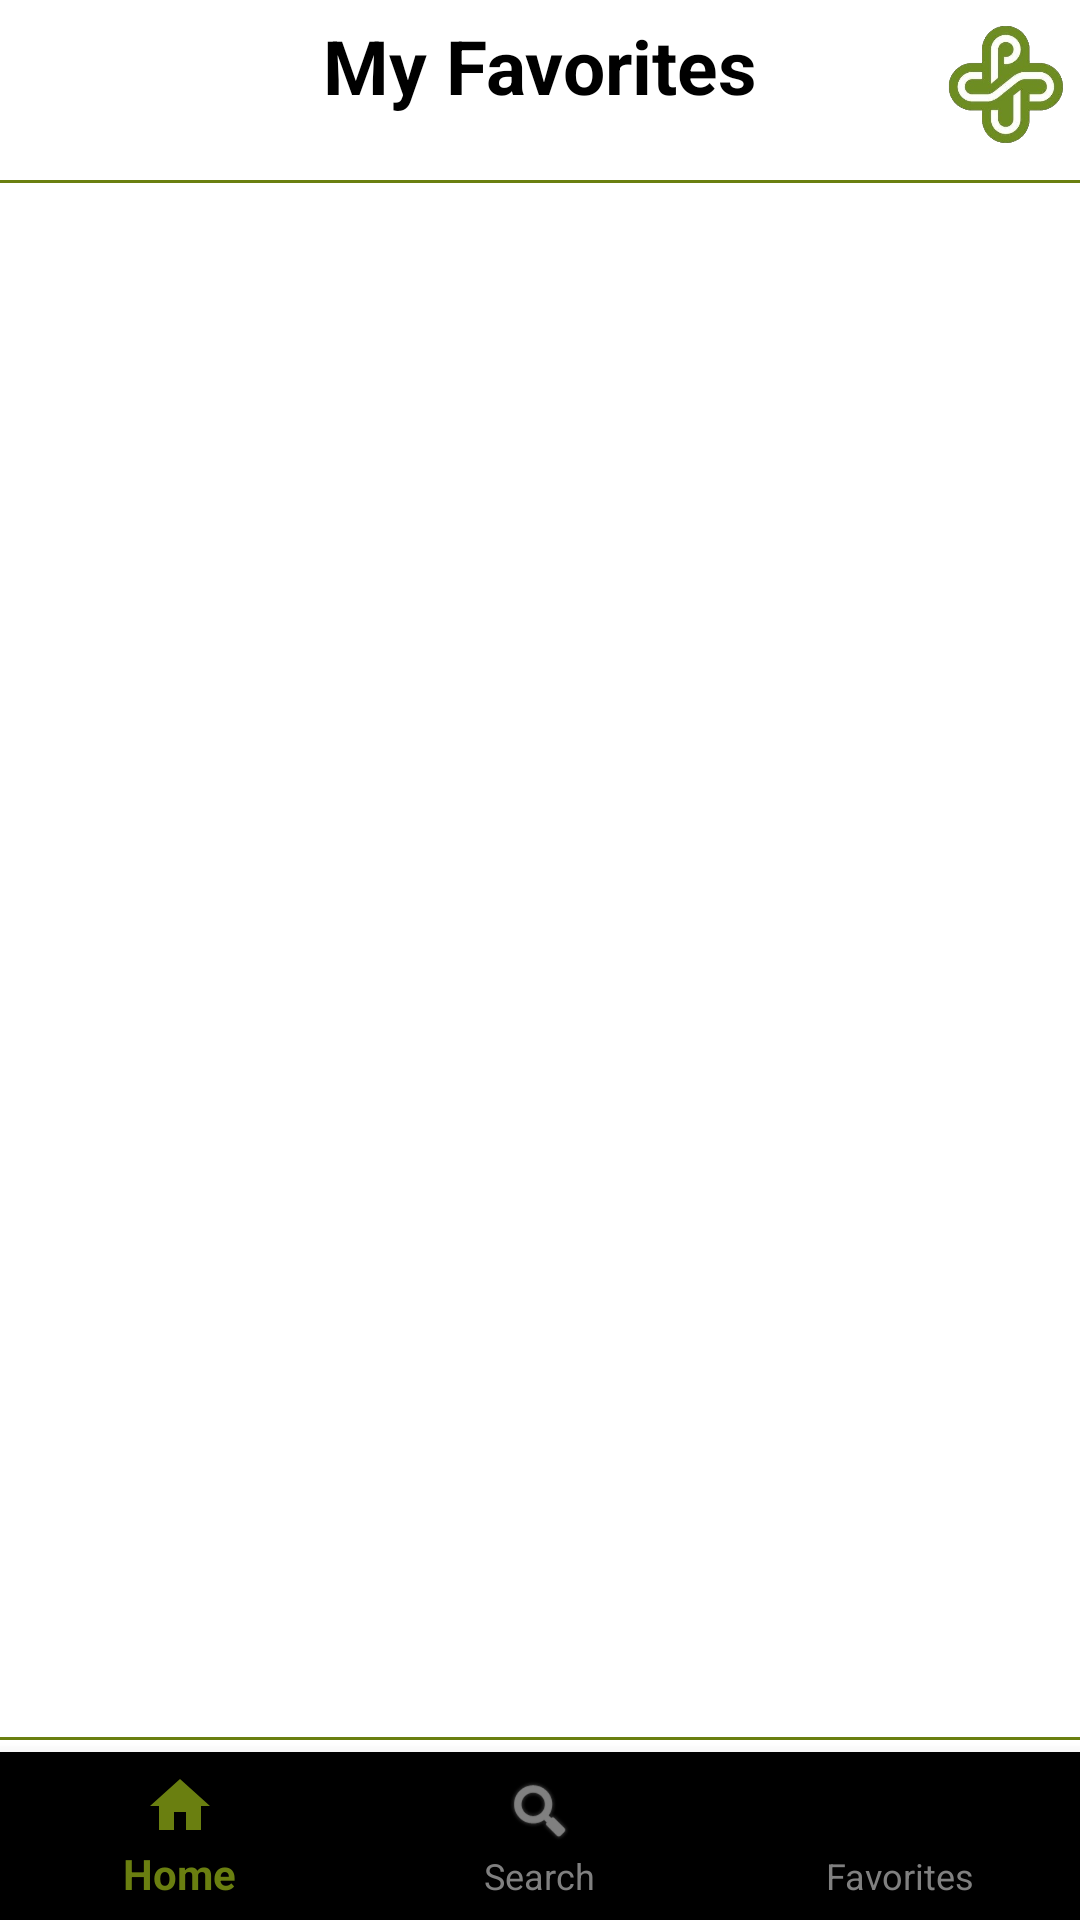

Here is an Android app screen rendered from its layout file. Give the layout XML and the strings, colors and styles it references.
<!-- AndroidManifest.xml: application theme AppTheme -->
<!-- res/layout/activity_favorites.xml -->
<?xml version="1.0" encoding="utf-8"?>
<RelativeLayout xmlns:android="http://schemas.android.com/apk/res/android"
    xmlns:app="http://schemas.android.com/apk/res-auto"
    xmlns:tools="http://schemas.android.com/tools"
    android:layout_width="match_parent"
    android:layout_height="match_parent"
    tools:context="com.groupc.officelocator.masterSearchWithHeaders">

    
    <include
        android:layout_width="fill_parent"
        android:layout_height="fill_parent"
        layout="@layout/universal_layout" />

    

    
    
    <android.support.design.widget.BottomNavigationView
        android:id="@+id/navigation"
        android:layout_width="match_parent"
        android:layout_height="wrap_content"
        android:layout_gravity="bottom"
        app:menu="@menu/navigation"
        android:layout_alignParentBottom = "true"
        app:itemIconTint="@drawable/selector"
        app:itemTextColor="@drawable/selector"/>

    
    <TextView
        android:id="@+id/favoritestitle"
        android:layout_width="wrap_content"
        android:layout_height="wrap_content"
        android:layout_alignParentTop="true"
        android:layout_centerHorizontal="true"
        android:paddingTop="5dp"
        android:text="My Favorites"
        android:textAppearance="?android:attr/textAppearanceLarge"
        android:textSize="25sp"
        android:textStyle="bold" />

    
    <LinearLayout xmlns:android="http://schemas.android.com/apk/res/android"
        android:layout_width="match_parent"
        android:layout_height="match_parent"
        android:orientation="vertical"
        android:layout_marginTop="61dp">

        <ListView
            android:id="@+id/favoritesList"
            android:layout_width="match_parent"
            android:layout_height="wrap_content"
            android:layout_marginBottom="62dp">
        </ListView>

        
        <TextView
            android:id="@+id/empty"
            android:layout_width="wrap_content"
            android:layout_height="wrap_content"
            android:layout_centerInParent="true"
            android:layout_marginTop="10dp"
            android:layout_marginLeft="20dp"
            android:text="No favorites added"
            android:visibility="gone"
            />
    </LinearLayout>
</RelativeLayout>
<!-- res/layout/universal_layout.xml (included above) -->
<?xml version="1.0" encoding="utf-8"?>
<RelativeLayout xmlns:android="http://schemas.android.com/apk/res/android"
    xmlns:app="http://schemas.android.com/apk/res-auto"
    android:layout_width="match_parent"
    android:layout_height="match_parent"
    android:id="@+id/universal_layout">

    
    <ImageView
        android:id="@+id/imageView2"
        android:layout_width="40dp"
        android:layout_height="40dp"
        app:srcCompat="@drawable/psulogo"
        android:layout_alignParentRight="true"
        android:layout_marginRight="5dp"
        android:layout_alignParentTop="true"
        android:layout_marginTop="8dp"/>

    
    <View
        android:layout_width="match_parent"
        android:layout_height="1dp"
        android:background="@color/colorPrimary"
        android:layout_alignParentTop="true"
        android:layout_marginTop="60dp"/>

    
    <View
        android:layout_width="match_parent"
        android:layout_height="1dp"
        android:background="@color/colorPrimary"
        android:layout_alignParentBottom="true"
        android:layout_marginBottom="60dp"/>

    </RelativeLayout>
<!-- resources referenced by this layout -->
<resources>
  <color name="colorPrimary">#6a7f10</color>
  <!-- drawable psulogo: png bitmap (drawable, 76681 bytes) -->
  <!-- drawable selector (drawable) -->
  <?xml version="1.0" encoding="utf-8"?>
  <selector xmlns:android="http://schemas.android.com/apk/res/android">
      <item android:state_checked="true" android:color="@color/colorPrimary" />
      <item android:state_checked="false" android:color="@color/navigationToolbarDefault" />
      <item android:color="@color/navigationToolbarDefault"  />
  </selector>
  <style name="AppTheme" parent="Theme.AppCompat.Light.DarkActionBar">
          
          <item name="colorPrimary">@color/colorPrimary</item>
          <item name="colorPrimaryDark">@color/colorPrimary</item>
          <item name="colorAccent">@color/colorSecondary</item>
          <item name="android:windowBackground">@color/colorSecondary</item> 
          <item name="android:textColor">@android:color/black</item>
          <item name="windowActionBar">false</item> 
          <item name="windowNoTitle">true</item> 
      </style>
  <color name="navigationToolbarDefault">#808080</color>
  <color name="colorSecondary">#FFFFFF</color>
</resources>
